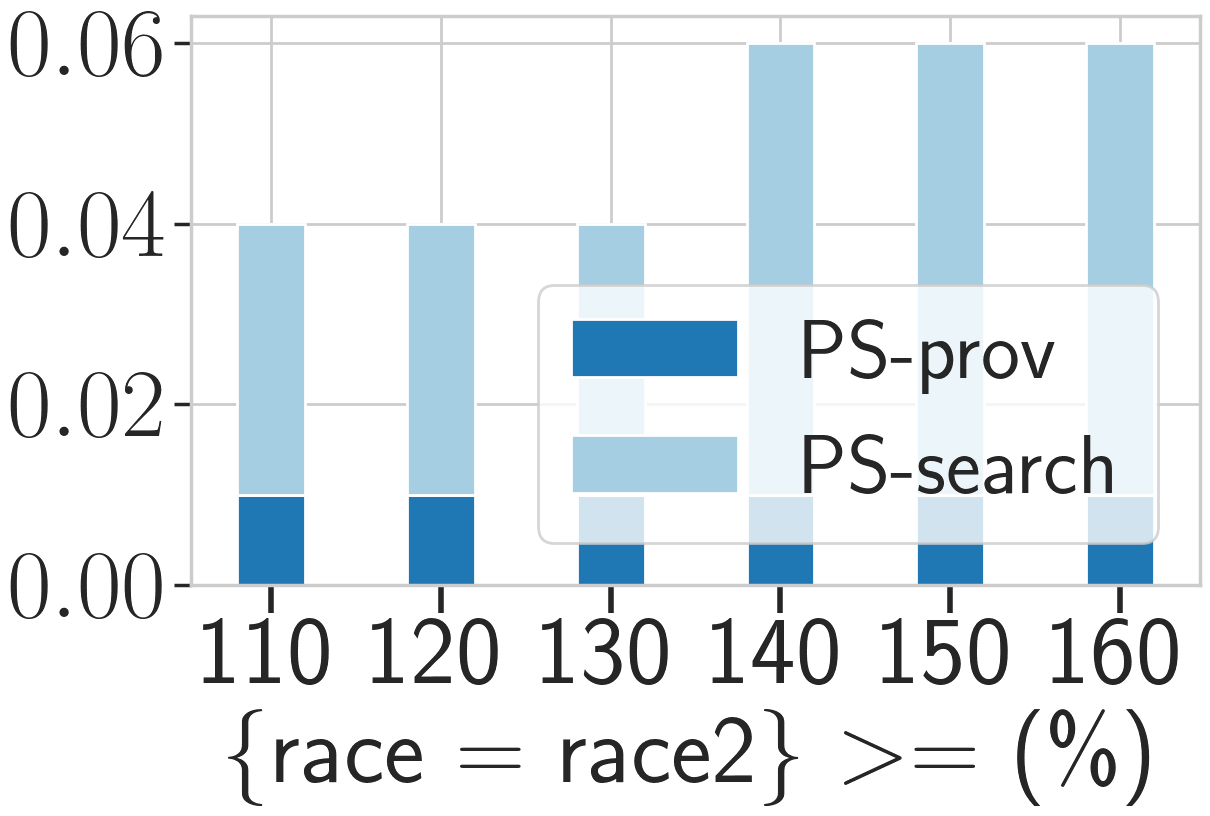

The table this chart was drawn from, first rows:
_, PS, PS_prov, PS_search, base, base_prov, base_search
1, 0.03, 0.01, 0.03, 0.00, 0.00, 0.00
2, 0.03, 0.01, 0.03, 0.00, 0.00, 0.00
3, 0.04, 0.01, 0.03, 0.00, 0.00, 0.00
4, 0.05, 0.01, 0.05, 0.00, 0.00, 0.00
5, 0.05, 0.01, 0.05, 0.00, 0.00, 0.00
6, 0.05, 0.01, 0.05, 0.00, 0.00, 0.00
